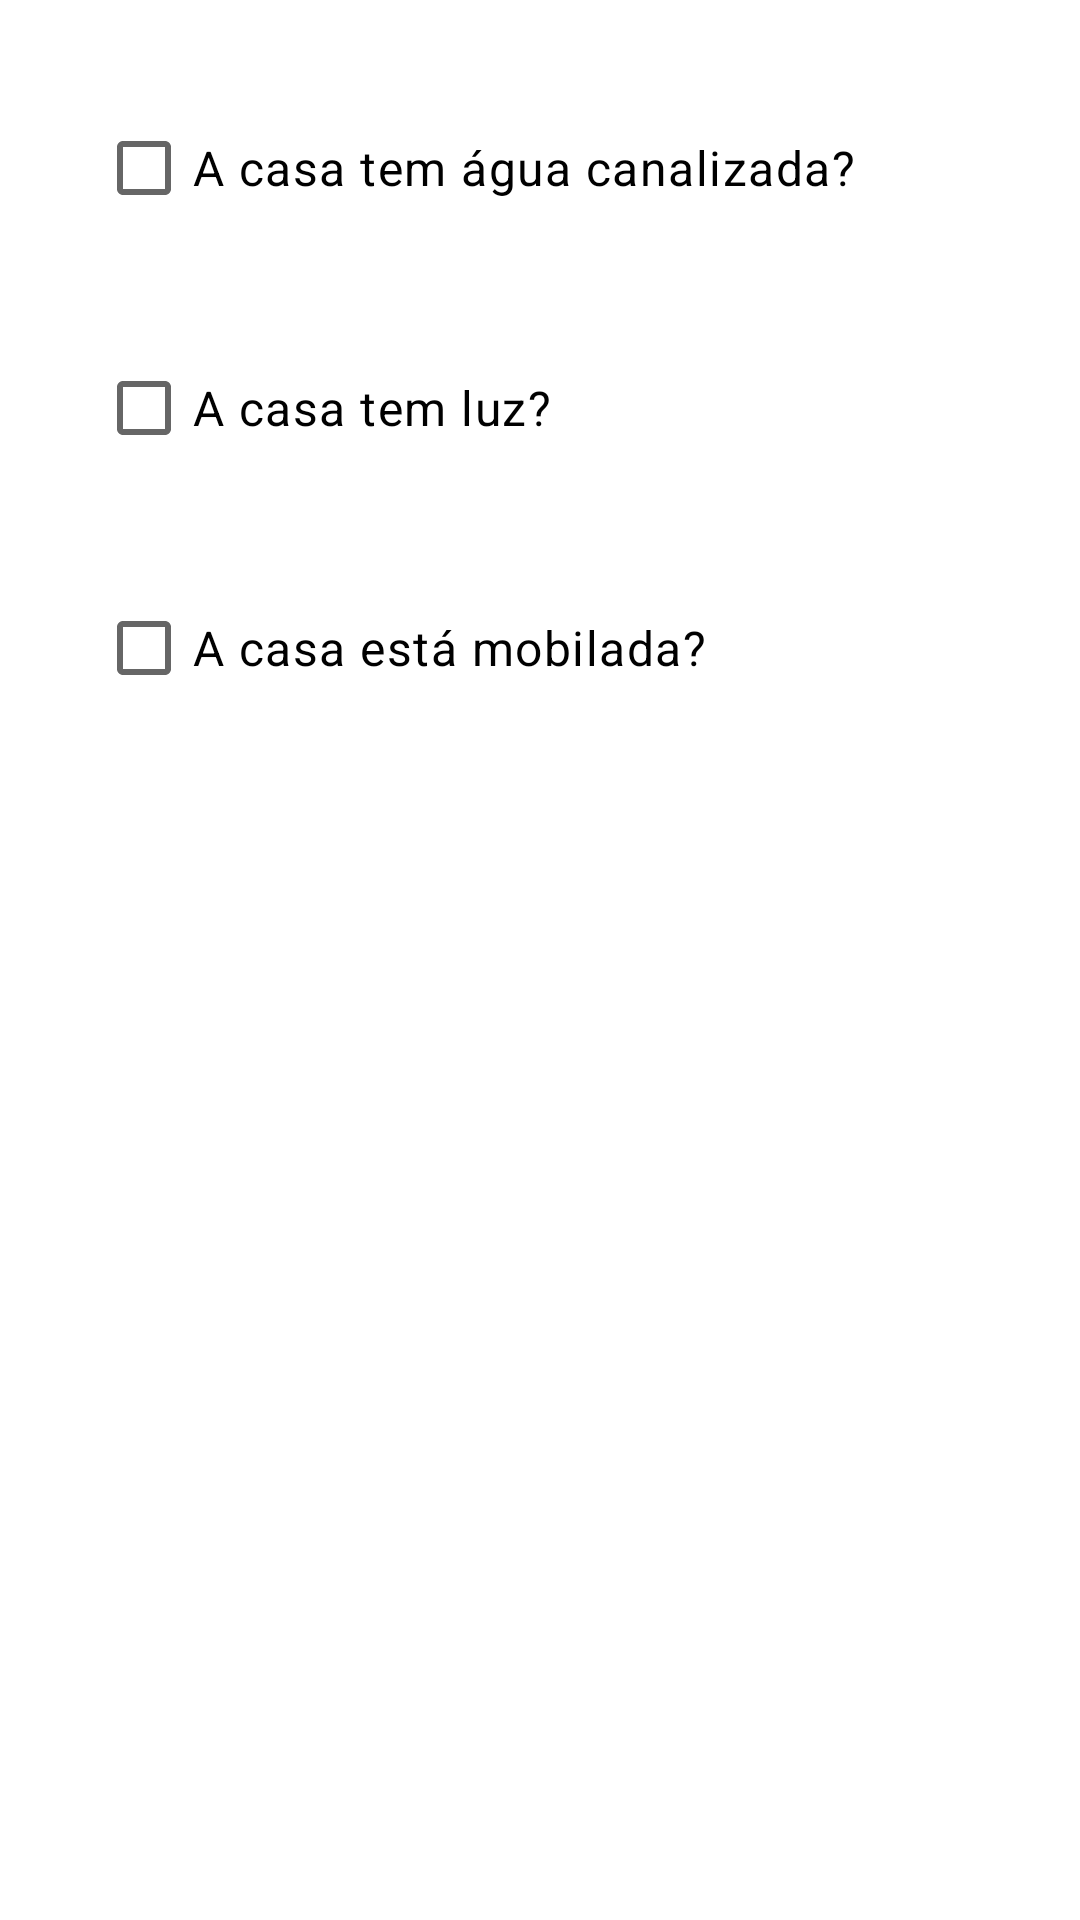

Android layout source for this screen:
<!-- AndroidManifest.xml: application theme MyTheme -->
<!-- res/layout/layout_create_a_d_part_ii.xml -->
<?xml version="1.0" encoding="utf-8"?>

<layout xmlns:android="http://schemas.android.com/apk/res/android"
    xmlns:app="http://schemas.android.com/apk/res-auto"
    xmlns:tools="http://schemas.android.com/tools"
    tools:context=".ui.create.CreateADFragment">

    <androidx.constraintlayout.widget.ConstraintLayout
        android:layout_width="match_parent"
        android:layout_height="wrap_content"
        android:background="@drawable/shape_rounded_elements">

        <CheckBox
            android:id="@+id/waterCheckBox"
            android:layout_width="0dp"
            android:layout_height="wrap_content"
            android:layout_marginStart="32dp"
            android:layout_marginTop="32dp"
            android:layout_marginEnd="32dp"
            android:checked="false"
            android:text="A casa tem água canalizada?"
            android:textAppearance="@style/TextAppearance.MaterialComponents.Body1"
            app:layout_constraintEnd_toEndOf="parent"
            app:layout_constraintStart_toStartOf="parent"
            app:layout_constraintTop_toTopOf="parent" />

        <CheckBox
            android:id="@+id/lightCheckBox"
            android:layout_width="0dp"
            android:layout_height="wrap_content"
            android:layout_marginStart="32dp"
            android:layout_marginTop="32dp"
            android:layout_marginEnd="32dp"
            android:checked="false"
            android:text="A casa tem luz?"
            android:textAppearance="@style/TextAppearance.MaterialComponents.Body1"
            app:layout_constraintEnd_toEndOf="parent"
            app:layout_constraintStart_toStartOf="parent"
            app:layout_constraintTop_toBottomOf="@id/waterCheckBox" />

        <CheckBox
            android:id="@+id/furnitureCheckBox"
            android:layout_width="0dp"
            android:layout_height="wrap_content"
            android:layout_marginStart="32dp"
            android:layout_marginTop="32dp"
            android:layout_marginEnd="32dp"
            android:layout_marginBottom="32dp"
            android:checked="false"
            android:text="A casa está mobilada?"
            android:textAppearance="@style/TextAppearance.MaterialComponents.Body1"
            app:layout_constraintBottom_toBottomOf="parent"
            app:layout_constraintEnd_toEndOf="parent"
            app:layout_constraintStart_toStartOf="parent"
            app:layout_constraintTop_toBottomOf="@id/lightCheckBox"
            app:layout_constraintVertical_bias="0.0" />

    </androidx.constraintlayout.widget.ConstraintLayout>

</layout>
<!-- resources referenced by this layout -->
<resources>
  <!-- drawable shape_rounded_elements (drawable) -->
  <?xml version="1.0" encoding="utf-8"?>
  <shape xmlns:android="http://schemas.android.com/apk/res/android">
  
      <solid android:color="@android:color/white" />
  
      <corners android:radius="@dimen/radius_corner_default" />
  
  </shape>
  <style name="MyTheme" parent="Theme.MaterialComponents.Light.NoActionBar">
          
  
          <item name="colorPrimary">@color/colorPrimary</item>
          <item name="colorPrimaryDark">@color/colorPrimaryDark</item>
          <item name="colorPrimaryVariant">@color/colorPrimaryLight</item>
          <item name="colorOnPrimary">@color/colorOnPrimary</item>
  
          <item name="colorSecondary">@color/colorSecondary</item>
          <item name="colorSecondaryVariant">@color/colorSecondaryLight</item>
          <item name="colorOnSecondary">@color/colorOnSecondary</item>
  
          <item name="fontFamily">@font/roboto</item>
  
          <item name="shapeAppearanceLargeComponent">@style/ShapeAppearance.MyApp.LargeComponent</item>
          <item name="shapeAppearanceMediumComponent">@style/ShapeAppearance.MyApp.MediumComponent</item>
          <item name="shapeAppearanceSmallComponent">@style/ShapeAppearance.MyApp.SmallComponent</item>
  
          <item name="materialButtonStyle">@style/Widget.MyApp.Button.Unelevated</item>
      </style>
  <color name="colorPrimary">#00e676</color>
  <color name="colorPrimaryDark">#00b248</color>
  <color name="colorPrimaryLight">#66ffa6</color>
  <color name="colorOnPrimary">#000000</color>
  <color name="colorSecondary">#18ffff</color>
  <color name="colorSecondaryLight">#76ffff</color>
  <color name="colorOnSecondary">#000000</color>
  <style name="ShapeAppearance.MyApp.LargeComponent" parent="ShapeAppearance.MaterialComponents.LargeComponent">
          <item name="cornerFamily">rounded</item>
          <item name="cornerSize">@dimen/radius_corner_default</item>
      </style>
  <style name="ShapeAppearance.MyApp.MediumComponent" parent="ShapeAppearance.MaterialComponents.MediumComponent">
          <item name="cornerFamily">rounded</item>
          <item name="cornerSize">@dimen/radius_corner_default</item>
      </style>
  <style name="ShapeAppearance.MyApp.SmallComponent" parent="ShapeAppearance.MaterialComponents.SmallComponent">
          <item name="cornerFamily">rounded</item>
          <item name="cornerSize">@dimen/radius_corner_default</item>
      </style>
  <style name="Widget.MyApp.Button.Unelevated" parent="Widget.MaterialComponents.Button.UnelevatedButton">
          <item name="backgroundTint">@color/colorSecondary</item>
          <item name="android:textColor">@color/colorOnSecondary</item>
          <item name="cornerRadius">@dimen/radius_corner_default</item>
          <item name="iconTint">@color/colorOnSecondary</item>
          <item name="rippleColor">@color/colorSecondaryDark</item>
      </style>
  <color name="colorSecondaryDark">#00cbcc</color>
</resources>
